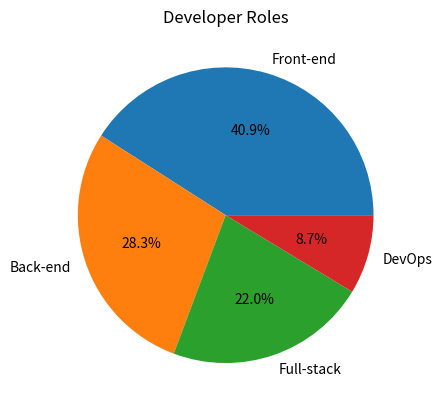

Write the Python code that produced this figure.
import matplotlib.pyplot as plt

roles = [    
    "Front-end", 
    "Back-end",
    "Full-stack",
    "DevOps"
    ]

employees = [52,36,28,11]

##### - THIS GIVES BASIC PIE CHART -- #######
# plt.pie(employees, labels=roles) # label argument helps provide context & shows the names
# plt.title("Developer Roles")
# plt.show()


#### - THIS GIVES PIE WITH IT'S %'s - (doesn't add up to a full 100%, might be that.1 of decimal place is too small) -1f is to 1 decimal place, you can change to 2 decimal places if want e.g 2f#####
plt.pie(employees, labels=roles, autopct="%.1f%%") # Autopct gives %
# Explode 0.2 is the top bit of pie - the above is pushing that section out!!
plt.title("Developer Roles")
#


## - IF YOU WANT TO EXPLODE THE PIE  - #####
# plt.pie(employees, labels=roles, autopct="%.1f%%", explode =[0.2,0,0,0]) # # Explode 0.1 is the top bit of pie - the above is pushing that section out!!
# plt.show()


#### TO SAVE OUR PLOTS/CHARTS ######
plt.savefig("pie.png")
###** YOU MUST SAVE BEFORE YOU PRINT IT. ONCE YOU PRINT IT THEN GETS RID OF PIE ONCE YOU'VE SEEN IT!!
plt.show()

